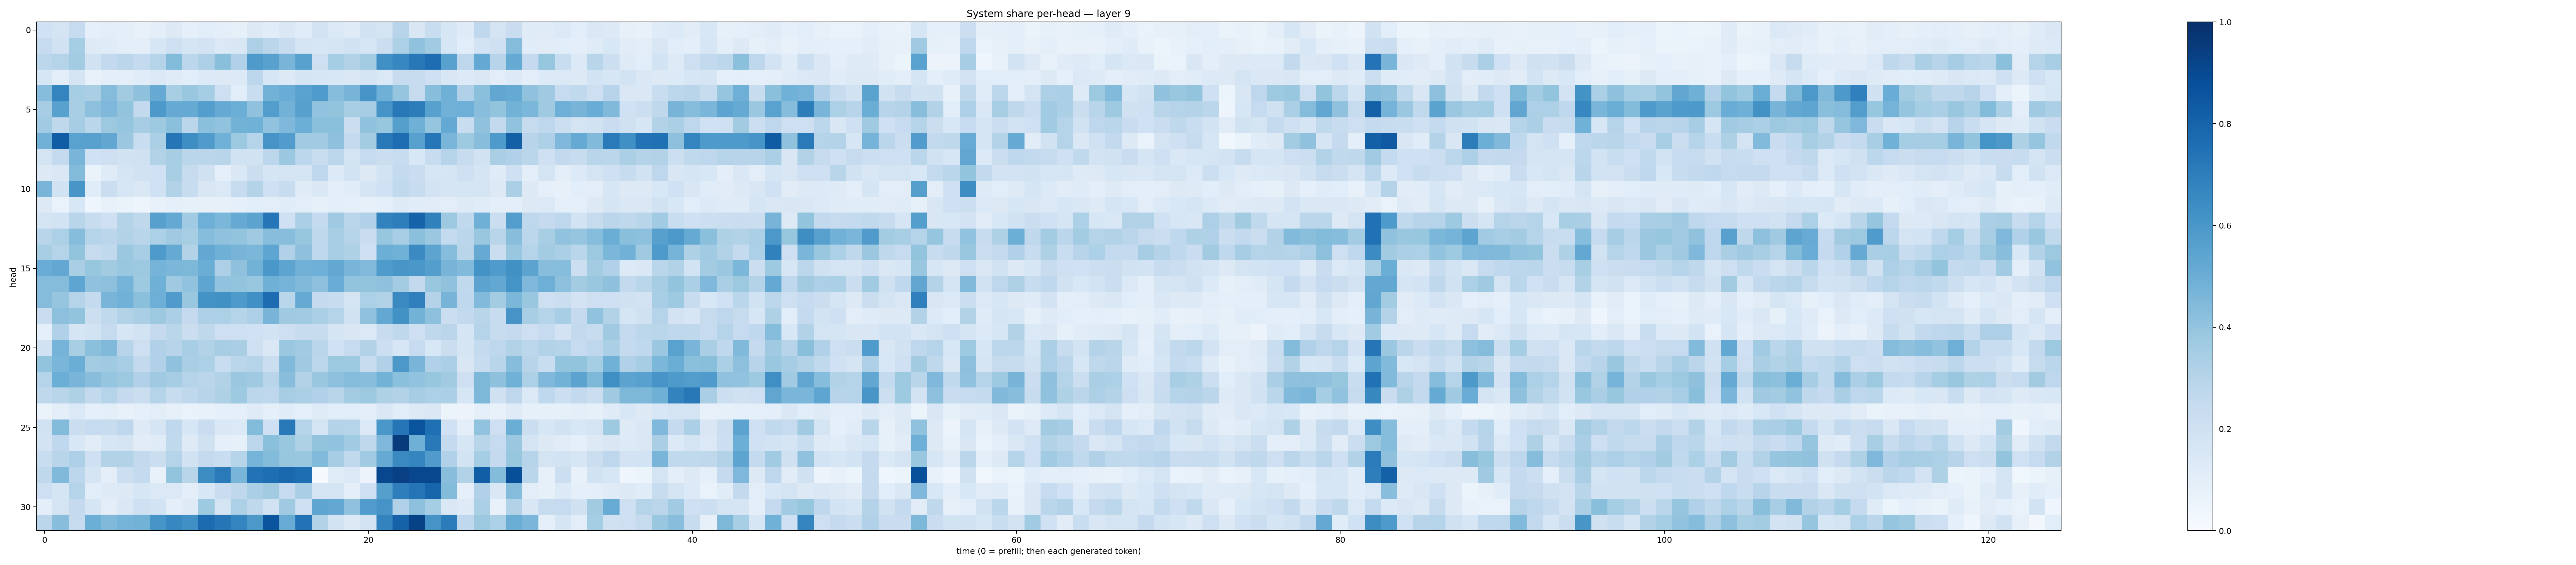

Values plotted in this chart, from the file beside it:
0.20121945, 0.17683592, 0.24706618, 0.08959089, 0.10539113, 0.09792316, 0.07287378, 0.101132706, 0.1276704, 0.0927371, 0.10762029, 0.09940235, 0.08222616, 0.13095199, 0.116073765, 0.14664887, 0.11640531, 0.18289647, 0.13787779, 0.120299116, 0.19235498, 0.1786405, 0.29443124, 0.1500741
0.2478, 0.1946, 0.3526, 0.1227, 0.1205, 0.09896, 0.09652, 0.1631, 0.2041, 0.1706, 0.1801, 0.1372, 0.1501, 0.3256, 0.2846, 0.2346, 0.1659, 0.1624, 0.1658, 0.1912, 0.163, 0.2238, 0.3291, 0.4091
0.2793, 0.2975, 0.359, 0.1942, 0.2606, 0.2821, 0.2555, 0.2989, 0.4399, 0.2801, 0.3256, 0.4229, 0.3185, 0.5873, 0.5566, 0.4669, 0.5561, 0.2144, 0.3534, 0.3145, 0.3581, 0.6322, 0.6655, 0.7194
0.1635, 0.09605, 0.1642, 0.07142, 0.09773, 0.09568, 0.1166, 0.1393, 0.1208, 0.1055, 0.1332, 0.1295, 0.1331, 0.2783, 0.1611, 0.1319, 0.1694, 0.1606, 0.1535, 0.1484, 0.1775, 0.1369, 0.2374, 0.2385
0.4299, 0.6722, 0.3536, 0.3368, 0.4362, 0.3598, 0.4114, 0.5119, 0.3433, 0.3867, 0.3521, 0.2134, 0.1071, 0.2324, 0.478, 0.5072, 0.5511, 0.5845, 0.432, 0.4713, 0.6088, 0.4884, 0.3983, 0.2445
0.3493, 0.5572, 0.3414, 0.4165, 0.4502, 0.4023, 0.2592, 0.5912, 0.5151, 0.516, 0.5702, 0.5118, 0.4979, 0.4064, 0.5725, 0.4791, 0.559, 0.4061, 0.4018, 0.3403, 0.3499, 0.6095, 0.7222, 0.7007
0.3638, 0.2701, 0.3511, 0.2876, 0.3787, 0.3949, 0.3504, 0.3713, 0.4183, 0.282, 0.4201, 0.4024, 0.477, 0.4846, 0.4062, 0.4529, 0.4986, 0.4197, 0.4195, 0.2206, 0.4076, 0.3932, 0.5626, 0.4906
0.4822, 0.8268, 0.5524, 0.5585, 0.5307, 0.3794, 0.2321, 0.3356, 0.732, 0.6367, 0.5792, 0.4862, 0.3751, 0.297, 0.6118, 0.5759, 0.3646, 0.3649, 0.4102, 0.2542, 0.3592, 0.7177, 0.7643, 0.5564
0.1791, 0.256, 0.4658, 0.1993, 0.2109, 0.1947, 0.1991, 0.3121, 0.3504, 0.2888, 0.2841, 0.2914, 0.1914, 0.1937, 0.2786, 0.3801, 0.281, 0.2337, 0.2785, 0.1767, 0.2489, 0.2263, 0.2413, 0.1531
0.1271, 0.1468, 0.4412, 0.06549, 0.1197, 0.1644, 0.1904, 0.2008, 0.3431, 0.2433, 0.1968, 0.08769, 0.1462, 0.2194, 0.168, 0.1748, 0.1739, 0.2685, 0.1353, 0.1866, 0.1302, 0.1866, 0.2543, 0.2299
0.4672, 0.1897, 0.6017, 0.115, 0.2198, 0.161, 0.1434, 0.1999, 0.3105, 0.2373, 0.1492, 0.1399, 0.2451, 0.3076, 0.2037, 0.2363, 0.1177, 0.1442, 0.09936, 0.1158, 0.166, 0.2014, 0.263, 0.2404
0.1265, 0.06881, 0.1561, 0.04596, 0.0705, 0.06437, 0.05053, 0.07429, 0.09248, 0.08517, 0.07959, 0.07837, 0.0908, 0.1064, 0.1028, 0.1172, 0.1016, 0.08278, 0.09748, 0.08919, 0.07892, 0.09302, 0.1234, 0.1148
0.1723, 0.186, 0.2921, 0.241, 0.2108, 0.3071, 0.2698, 0.5607, 0.5206, 0.3667, 0.494, 0.4593, 0.5118, 0.5454, 0.7294, 0.2077, 0.334, 0.256, 0.369, 0.2877, 0.3189, 0.6831, 0.6988, 0.8038
0.2917, 0.3301, 0.4322, 0.2994, 0.2823, 0.3108, 0.2915, 0.3292, 0.3675, 0.3408, 0.4323, 0.409, 0.4005, 0.3699, 0.4279, 0.4275, 0.3913, 0.2697, 0.342, 0.3019, 0.2268, 0.3933, 0.3472, 0.4198
0.3406, 0.3011, 0.3986, 0.245, 0.2642, 0.3814, 0.3463, 0.5865, 0.5156, 0.3131, 0.5236, 0.489, 0.4711, 0.4585, 0.5365, 0.3183, 0.4112, 0.2766, 0.3415, 0.3233, 0.2104, 0.4993, 0.4854, 0.6493
0.5042, 0.526, 0.3384, 0.3924, 0.3607, 0.3846, 0.3762, 0.4749, 0.4589, 0.4534, 0.5036, 0.3274, 0.412, 0.4769, 0.6001, 0.5429, 0.4817, 0.4949, 0.5248, 0.4677, 0.4434, 0.5856, 0.6053, 0.6003
0.4372, 0.4366, 0.5353, 0.407, 0.4152, 0.4744, 0.3728, 0.4883, 0.37, 0.4062, 0.5365, 0.4047, 0.4007, 0.3879, 0.4904, 0.4743, 0.4466, 0.4156, 0.5057, 0.402, 0.3985, 0.412, 0.3584, 0.2596
0.4366, 0.3948, 0.2989, 0.2549, 0.4654, 0.4837, 0.4202, 0.4954, 0.5787, 0.3892, 0.6176, 0.6271, 0.5864, 0.6315, 0.7661, 0.2864, 0.5165, 0.2508, 0.2388, 0.1723, 0.3307, 0.3146, 0.6541, 0.6929
0.2286, 0.4147, 0.3997, 0.215, 0.2645, 0.3113, 0.3391, 0.3781, 0.3339, 0.2507, 0.3244, 0.3287, 0.2985, 0.3271, 0.4694, 0.3697, 0.3645, 0.3342, 0.3027, 0.1939, 0.4078, 0.5247, 0.6226, 0.48
0.08844, 0.3184, 0.1716, 0.1858, 0.2432, 0.1617, 0.1845, 0.2537, 0.2879, 0.224, 0.2698, 0.2145, 0.2129, 0.2002, 0.1853, 0.2123, 0.2382, 0.2412, 0.1701, 0.1489, 0.1375, 0.235, 0.2697, 0.2148
0.189, 0.4728, 0.34, 0.4211, 0.4491, 0.2947, 0.2145, 0.3174, 0.2954, 0.3453, 0.3106, 0.3507, 0.3366, 0.2078, 0.1419, 0.3814, 0.3639, 0.2883, 0.2021, 0.2497, 0.3159, 0.2176, 0.1581, 0.2472
0.4021, 0.4641, 0.5025, 0.3587, 0.3698, 0.3449, 0.2604, 0.3165, 0.4065, 0.339, 0.3298, 0.2308, 0.2854, 0.3005, 0.2257, 0.446, 0.3702, 0.2788, 0.3771, 0.3714, 0.2378, 0.32, 0.5954, 0.4687
0.2997, 0.4971, 0.4676, 0.4282, 0.3952, 0.3778, 0.3173, 0.3688, 0.3505, 0.2992, 0.2831, 0.3124, 0.3806, 0.3682, 0.2898, 0.4263, 0.3129, 0.3867, 0.4174, 0.4354, 0.429, 0.4775, 0.4209, 0.4052
0.2696, 0.2927, 0.3239, 0.2594, 0.3013, 0.2527, 0.2261, 0.2997, 0.2387, 0.2726, 0.2963, 0.3225, 0.3718, 0.2792, 0.2754, 0.3493, 0.3327, 0.3179, 0.2892, 0.3589, 0.378, 0.3238, 0.3146, 0.3509
0.06298, 0.09491, 0.1397, 0.0862, 0.1013, 0.07713, 0.09206, 0.1025, 0.07875, 0.06758, 0.07764, 0.09087, 0.0901, 0.1205, 0.09174, 0.1147, 0.09118, 0.1176, 0.1056, 0.1064, 0.09851, 0.1416, 0.1067, 0.1296
0.1885, 0.4393, 0.2199, 0.2497, 0.2416, 0.2772, 0.1223, 0.1648, 0.2684, 0.1592, 0.228, 0.1467, 0.1376, 0.4399, 0.2088, 0.7169, 0.3028, 0.1731, 0.3074, 0.3001, 0.1401, 0.6001, 0.7319, 0.8614
0.1799, 0.2692, 0.1547, 0.1101, 0.1611, 0.1782, 0.1109, 0.1182, 0.2639, 0.1246, 0.198, 0.08747, 0.08448, 0.2794, 0.4213, 0.385, 0.3215, 0.3987, 0.4054, 0.3662, 0.2728, 0.4507, 0.9559, 0.4904
0.2337, 0.2913, 0.3256, 0.2073, 0.3096, 0.3139, 0.2586, 0.2246, 0.3043, 0.1898, 0.2533, 0.2327, 0.3006, 0.4747, 0.4393, 0.3924, 0.3838, 0.4448, 0.3514, 0.2646, 0.3642, 0.5147, 0.6558, 0.6714
0.2698, 0.4454, 0.2806, 0.1675, 0.1008, 0.2152, 0.2553, 0.07049, 0.3988, 0.2921, 0.6439, 0.7126, 0.465, 0.743, 0.7608, 0.7781, 0.7615, 0.01228, 0.1149, 0.1406, 0.0561, 0.9082, 0.9373, 0.9083
0.212, 0.1662, 0.3042, 0.1064, 0.1227, 0.1324, 0.1601, 0.1371, 0.1399, 0.09755, 0.1544, 0.2284, 0.2712, 0.3326, 0.3617, 0.2474, 0.3381, 0.1725, 0.1787, 0.1003, 0.2059, 0.5661, 0.6989, 0.7363
0.1001, 0.1774, 0.2512, 0.1649, 0.1037, 0.1443, 0.2109, 0.1857, 0.1002, 0.1219, 0.3746, 0.1745, 0.3284, 0.2729, 0.188, 0.3697, 0.2093, 0.5363, 0.5238, 0.4073, 0.5745, 0.611, 0.3187, 0.4179
0.2837, 0.4259, 0.2438, 0.4966, 0.4468, 0.475, 0.4786, 0.6068, 0.6651, 0.6314, 0.7723, 0.7304, 0.6726, 0.5973, 0.8557, 0.5108, 0.7429, 0.3155, 0.1848, 0.1299, 0.1805, 0.6793, 0.8079, 0.9268
